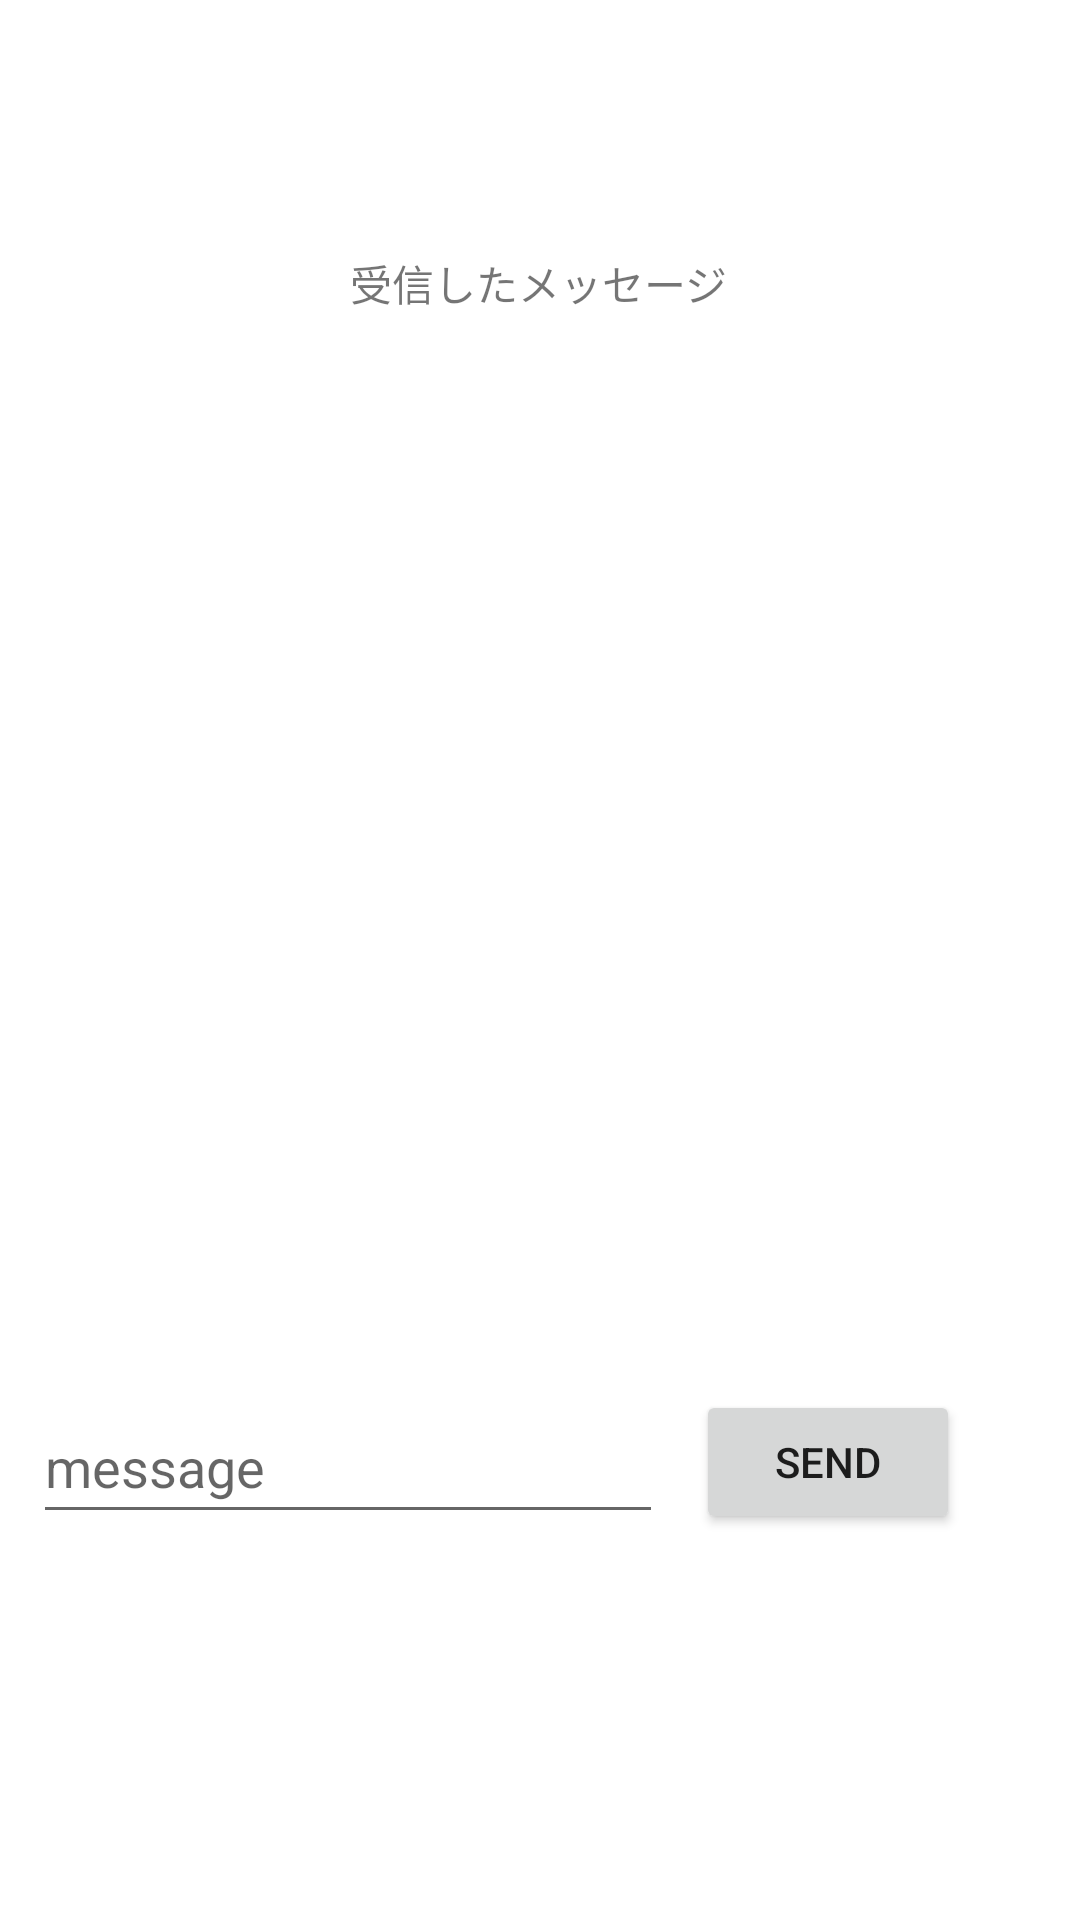

The Android layout XML behind this screen, and the referenced resources:
<!-- AndroidManifest.xml: application theme Theme.G -->
<!-- res/layout/activity_client.xml -->
<?xml version="1.0" encoding="utf-8"?>
<androidx.constraintlayout.widget.ConstraintLayout xmlns:android="http://schemas.android.com/apk/res/android"
    xmlns:app="http://schemas.android.com/apk/res-auto"
    xmlns:tools="http://schemas.android.com/tools"
    android:layout_width="match_parent"
    android:layout_height="match_parent"
    tools:context=".ClientActivity">

    <TextView
        android:id="@+id/textView3"
        android:layout_width="wrap_content"
        android:layout_height="wrap_content"
        android:layout_marginTop="84dp"
        android:text="受信したメッセージ"
        app:layout_constraintEnd_toEndOf="parent"
        app:layout_constraintHorizontal_bias="0.498"
        app:layout_constraintStart_toStartOf="parent"
        app:layout_constraintTop_toTopOf="parent" />

    <TextView
        android:id="@+id/res_client"
        android:layout_width="wrap_content"
        android:layout_height="wrap_content"
        app:layout_constraintEnd_toEndOf="parent"
        app:layout_constraintStart_toStartOf="parent"
        app:layout_constraintTop_toBottomOf="@+id/textView3" />

    <Button
        android:id="@+id/client_send"
        android:layout_width="wrap_content"
        android:layout_height="wrap_content"
        android:layout_marginEnd="40dp"
        android:text="@string/send"
        app:layout_constraintBottom_toBottomOf="parent"
        app:layout_constraintEnd_toEndOf="parent"
        app:layout_constraintTop_toBottomOf="@+id/res_client"
        app:layout_constraintVertical_bias="0.725" />

    <EditText
        android:id="@+id/send_client_message"
        android:layout_width="wrap_content"
        android:layout_height="wrap_content"
        android:ems="10"
        android:hint="@string/message"
        android:inputType="text"
        android:minHeight="48dp"
        app:layout_constraintBottom_toBottomOf="@+id/client_send"
        app:layout_constraintEnd_toStartOf="@+id/client_send"
        app:layout_constraintStart_toStartOf="parent"
        app:layout_constraintTop_toTopOf="@+id/client_send"
        android:autofillHints="" />
</androidx.constraintlayout.widget.ConstraintLayout>
<!-- resources referenced by this layout -->
<resources>
  <string name="message">message</string>
  <string name="send">send</string>
  <style name="Theme.G" parent="Theme.MaterialComponents.DayNight.DarkActionBar">
          
          <item name="colorPrimary">@color/purple_500</item>
          <item name="colorPrimaryVariant">@color/purple_700</item>
          <item name="colorOnPrimary">@color/white</item>
          
          <item name="colorSecondary">@color/teal_200</item>
          <item name="colorSecondaryVariant">@color/teal_700</item>
          <item name="colorOnSecondary">@color/black</item>
          
          <item name="android:statusBarColor">?attr/colorPrimaryVariant</item>
          
      </style>
  <!-- not gathered from this repository: default colours our renderer supplied (Android Studio template values) -->
  <color name="purple_500">#FF6200EE</color>
  <color name="purple_700">#FF3700B3</color>
  <color name="teal_200">#FF03DAC5</color>
  <color name="teal_700">#FF018786</color>
  <color name="black">#FF000000</color>
  <color name="white">#FFFFFFFF</color>
</resources>
